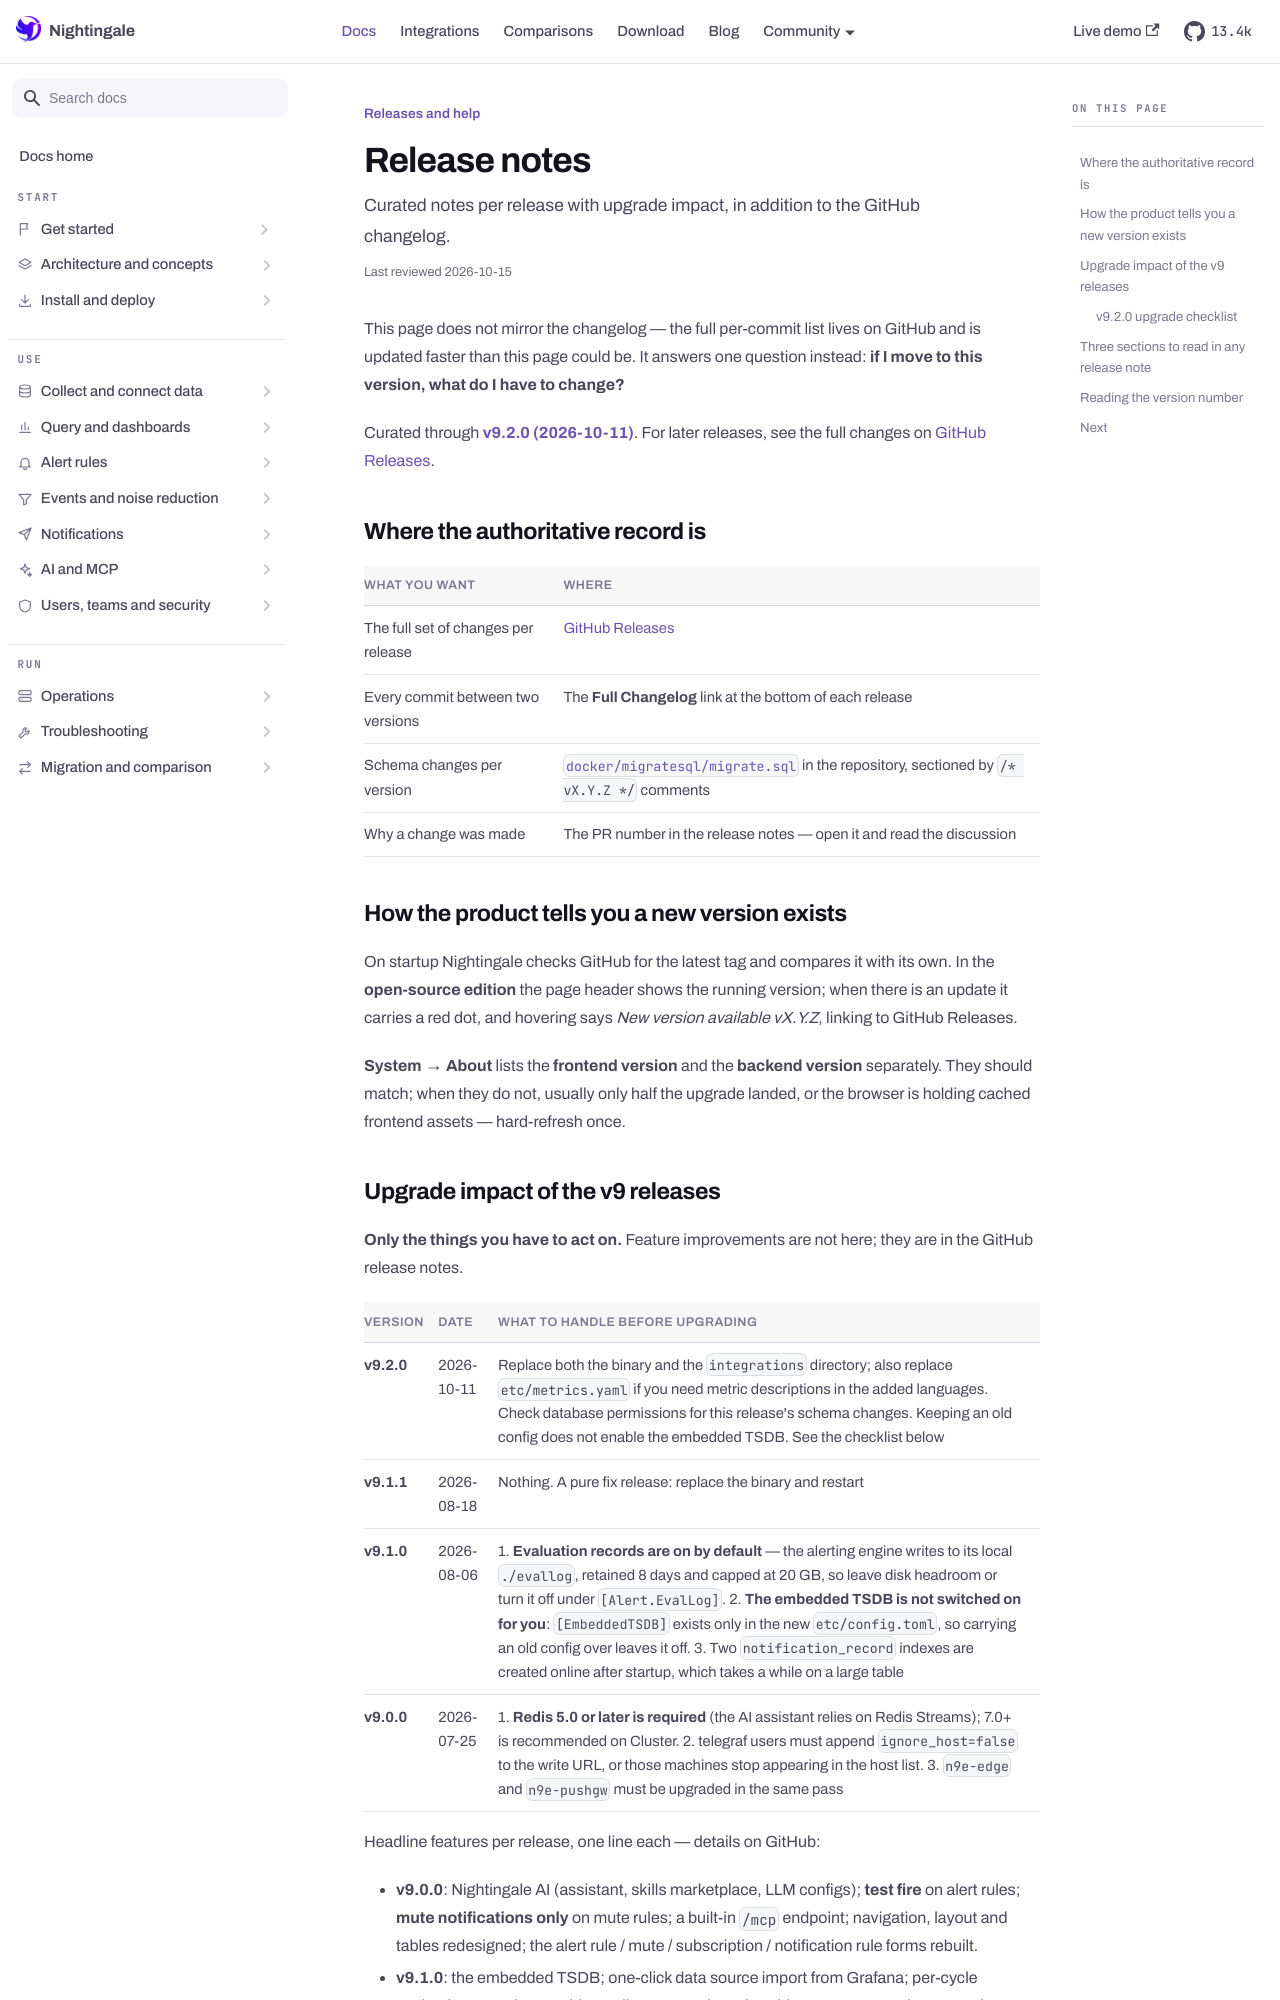

repository: n9e/n9e.github.io · page: docs/help/release-notes.html · generator: docusaurus

---
title: "Release notes"
sidebar_label: "Release notes"
description: "Curated notes per release with upgrade impact, in addition to the GitHub changelog."
last_reviewed: 2026-10-15
---

This page does not mirror the changelog — the full per-commit list lives on GitHub and is updated
faster than this page could be. It answers one question instead: **if I move to this version, what
do I have to change?**

Curated through **[v9.2.0 (2026-10-11)](https://github.com/ccfos/nightingale/releases/tag/v9.2.0)**.
For later releases, see the full changes on [GitHub Releases](https://github.com/ccfos/nightingale/releases).

## Where the authoritative record is

| What you want | Where |
|---|---|
| The full set of changes per release | [GitHub Releases](https://github.com/ccfos/nightingale/releases) |
| Every commit between two versions | The **Full Changelog** link at the bottom of each release |
| Schema changes per version | [`docker/migratesql/migrate.sql`](https://github.com/ccfos/nightingale/blob/main/docker/migratesql/migrate.sql) in the repository, sectioned by `/* vX.Y.Z */` comments |
| Why a change was made | The PR number in the release notes — open it and read the discussion |

## How the product tells you a new version exists

On startup Nightingale checks GitHub for the latest tag and compares it with its own. In the
**open-source edition** the page header shows the running version; when there is an update it
carries a red dot, and hovering says *New version available vX.Y.Z*, linking to GitHub Releases.

**System → About** lists the **frontend version** and the **backend version** separately. They
should match; when they do not, usually only half the upgrade landed, or the browser is holding
cached frontend assets — hard-refresh once.
